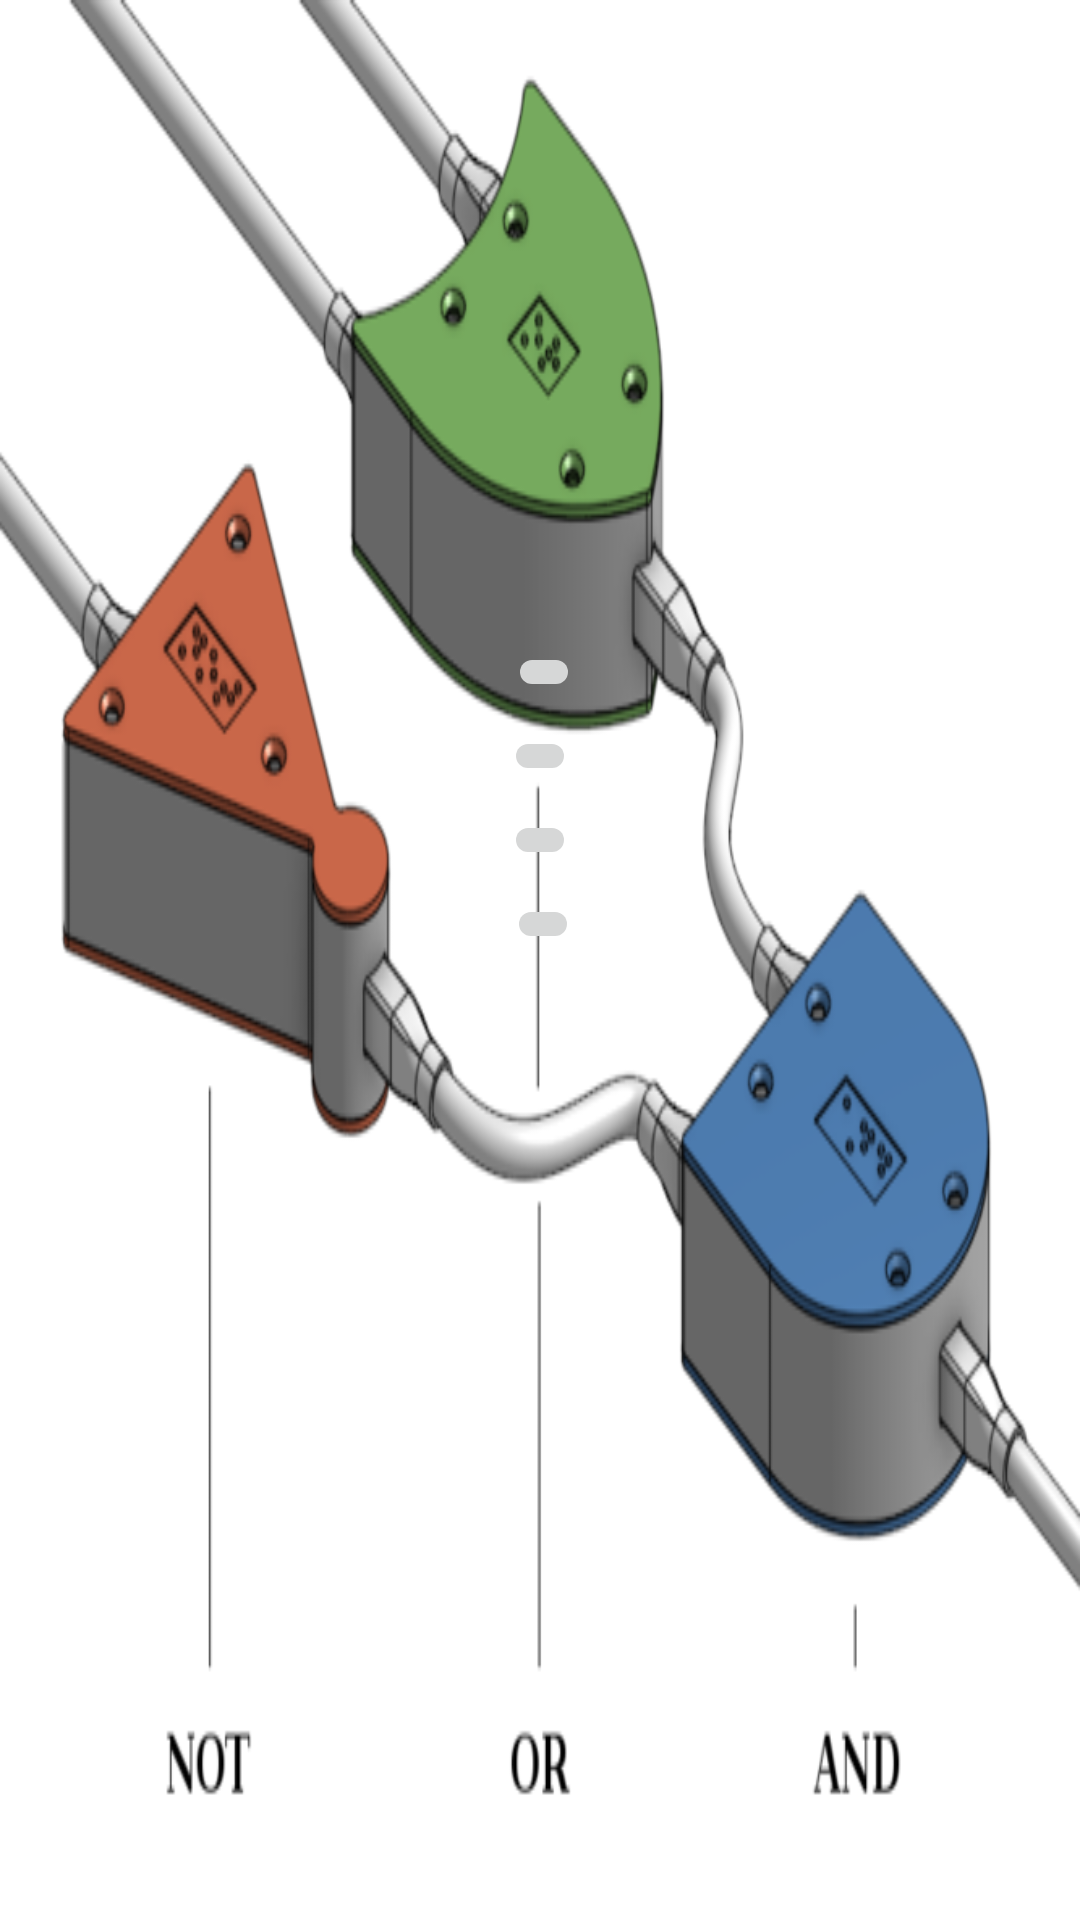

Here is an Android app screen rendered from its layout file. Give the layout XML and the strings, colors and styles it references.
<!-- AndroidManifest.xml: application theme AppTheme -->
<!-- res/layout/activity_main.xml -->
<?xml version="1.0" encoding="utf-8"?>
<android.support.constraint.ConstraintLayout xmlns:android="http://schemas.android.com/apk/res/android"
    xmlns:app="http://schemas.android.com/apk/res-auto"
    xmlns:tools="http://schemas.android.com/tools"
    android:layout_width="match_parent"
    android:layout_height="match_parent"
    android:background="@drawable/background"
    tools:context="poo.engtelecom.MainActivity">


    <ImageButton
        android:id="@+id/imageButton2"
        android:layout_width="wrap_content"
        android:layout_height="wrap_content"
        android:layout_marginTop="8dp"
        android:onClick="iniciarScoreActivity"
        app:layout_constraintHorizontal_bias="0.503"
        app:layout_constraintLeft_toLeftOf="parent"
        app:layout_constraintRight_toRightOf="parent"
        app:layout_constraintTop_toBottomOf="@+id/imageButton"
        app:srcCompat="@drawable/recordes" />

    <ImageButton
        android:id="@+id/imageButton"
        android:layout_width="wrap_content"
        android:layout_height="wrap_content"
        android:layout_marginEnd="8dp"
        android:layout_marginStart="8dp"
        android:layout_marginTop="8dp"
        android:onClick="iniciarDicasActivity"
        app:layout_constraintEnd_toEndOf="parent"
        app:layout_constraintStart_toStartOf="parent"
        app:layout_constraintTop_toBottomOf="@+id/imageButton3"
        app:srcCompat="@drawable/dicas" />

    <ImageButton
        android:id="@+id/imageButton3"
        android:layout_width="wrap_content"
        android:layout_height="wrap_content"
        android:layout_marginEnd="8dp"
        android:layout_marginStart="8dp"
        android:layout_marginTop="8dp"
        android:onClick="continuarActivity"
        app:layout_constraintEnd_toEndOf="parent"
        app:layout_constraintStart_toStartOf="parent"
        app:layout_constraintTop_toBottomOf="@+id/imageButton4"
        app:srcCompat="@drawable/continuar" />

    <ImageButton
        android:id="@+id/imageButton4"
        android:layout_width="wrap_content"
        android:layout_height="wrap_content"
        android:layout_marginBottom="8dp"
        android:layout_marginEnd="8dp"
        android:layout_marginStart="8dp"
        android:layout_marginTop="8dp"
        android:onClick="iniciarNovoJogadorActivity"
        app:layout_constraintBottom_toBottomOf="parent"
        app:layout_constraintEnd_toEndOf="parent"
        app:layout_constraintHorizontal_bias="0.504"
        app:layout_constraintStart_toStartOf="parent"
        app:layout_constraintTop_toTopOf="parent"
        app:layout_constraintVertical_bias="0.341"
        app:srcCompat="@drawable/novo" />

</android.support.constraint.ConstraintLayout>
<!-- resources referenced by this layout -->
<resources>
  <!-- drawable background: png bitmap (drawable, 107165 bytes) -->
  <!-- drawable continuar: png bitmap (drawable, 3177 bytes) -->
  <!-- drawable dicas: png bitmap (drawable, 2039 bytes) -->
  <!-- drawable novo: png bitmap (drawable, 2371 bytes) -->
  <!-- drawable recordes: png bitmap (drawable, 2933 bytes) -->
  <style name="AppTheme" parent="android:Theme.DeviceDefault.Light.NoActionBar">
          
          <item name="colorPrimary">@color/colorPrimary</item>
          <item name="colorPrimaryDark">@color/colorPrimaryDark</item>
          <item name="colorAccent">@color/colorAccent</item>
  
          <item name="windowNoTitle">true</item>
          <item name="windowActionBar">false</item>
          <item name="android:windowFullscreen">true</item>
          <item name="android:windowContentOverlay">@null</item>
  
      </style>
  <color name="colorPrimary">#3F51B5</color>
  <color name="colorPrimaryDark">#303f9f</color>
  <color name="colorAccent">#FF4081</color>
</resources>
